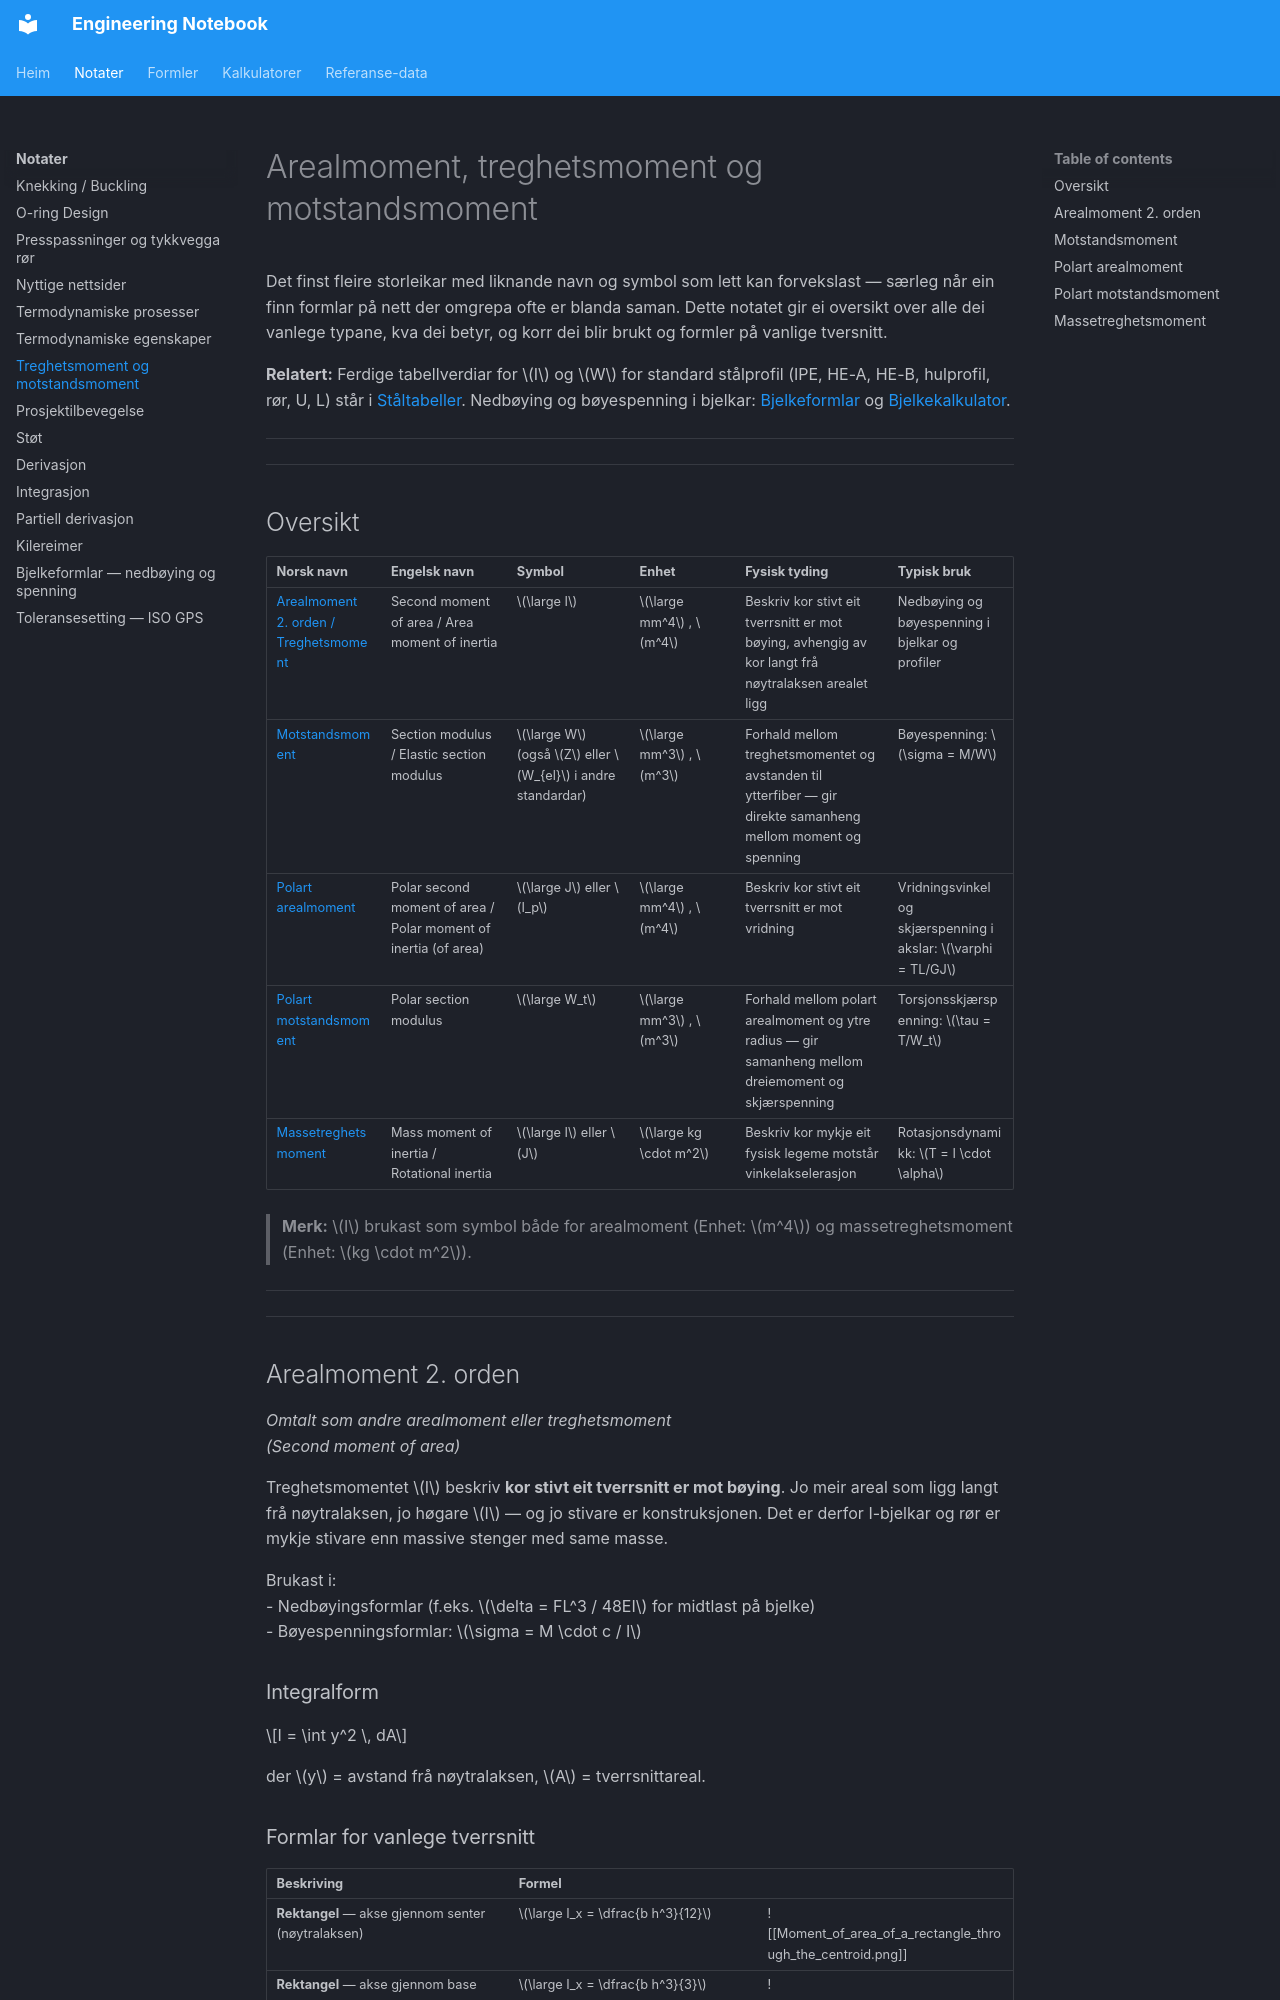

repository: kristiantorvik/Engineering-Notebook · page: notes/treghetsmoment-motstandsmoment/index.html · generator: mkdocs

---
title: Arealmoment, Treghetsmoment og Motstandsmoment
summary: Oversikt over arealmoment 2. orden, motstandsmoment, polart arealmoment, polart motstandsmoment og massetreghetsmoment — kva dei betyr, kva dei brukes til, og korleis ein reknar dei ut.
tags:
  - Styrkeberegning
  - Engineering
  - Torsjon
  - Dynamikk
type: notat
aliases:
search_words: treghetsmoment, motstandsmoment, arealmoment, polart, torsjon, vridning, aksel, massetreghetsmoment, vinkelakselerasjon, bøying, nedbøying, second moment of area, section modulus, moment of inertia, polar moment, mass moment of inertia, area moment of inertia, polar section modulus
updated: 2026-03-31
---

# Arealmoment, treghetsmoment og motstandsmoment

Det finst fleire storleikar med liknande navn og symbol som lett kan forvekslast — særleg når ein finn formlar på nett der omgrepa ofte er blanda saman. Dette notatet gir ei oversikt over alle dei vanlege typane, kva dei betyr, og korr dei blir brukt og formler på vanlige tversnitt.

**Relatert:** Ferdige tabellverdiar for $I$ og $W$ for standard stålprofil (IPE, HE-A, HE-B, hulprofil, rør, U, L) står i [Ståltabeller](../reference/staalprofiler-tabeller.md). Nedbøying og bøyespenning i bjelkar: [Bjelkeformlar](bjelkeformlar.md) og [Bjelkekalkulator](../calculators/bjelkekalkulator.md).

---

---

## Oversikt

| Norsk navn | Engelsk navn | Symbol | Enhet | Fysisk tyding | Typisk bruk |
| --- | --- | --- | --- | --- | --- |
| [Arealmoment 2. orden / Treghetsmoment](#arealmoment-2-orden) | Second moment of area / Area moment of inertia | $\large I$ | $\large mm^4$ , $m^4$ | Beskriv kor stivt eit tverrsnitt er mot bøying, avhengig av kor langt frå nøytralaksen arealet ligg | Nedbøying og bøyespenning i bjelkar og profiler |
| [Motstandsmoment](#motstandsmoment) | Section modulus / Elastic section modulus | $\large W$ (også $Z$ eller $W_{el}$ i andre standardar) | $\large mm^3$ , $m^3$ | Forhald mellom treghetsmomentet og avstanden til ytterfiber — gir direkte samanheng mellom moment og spenning | Bøyespenning: $\sigma = M/W$ |
| [Polart arealmoment](#polart-arealmoment) | Polar second moment of area / Polar moment of inertia (of area) | $\large J$ eller $I_p$ | $\large mm^4$ , $m^4$ | Beskriv kor stivt eit tverrsnitt er mot vridning | Vridningsvinkel og skjærspenning i akslar: $\varphi = TL/GJ$ |
| [Polart motstandsmoment](#polart-motstandsmoment) | Polar section modulus | $\large W_t$ | $\large mm^3$ , $m^3$ | Forhald mellom polart arealmoment og ytre radius — gir samanheng mellom dreiemoment og skjærspenning | Torsjonsskjærspenning: $\tau = T/W_t$ |
| [Massetreghetsmoment](#massetreghetsmoment) | Mass moment of inertia / Rotational inertia | $\large I$ eller $J$ | $\large kg \cdot m^2$ | Beskriv kor mykje eit fysisk legeme motstår vinkelakselerasjon | Rotasjonsdynamikk: $T = I \cdot \alpha$ |

> **Merk:** $I$ brukast som symbol både for arealmoment (Enhet: $m^4$) og massetreghetsmoment (Enhet: $kg \cdot m^2$).

---

---
